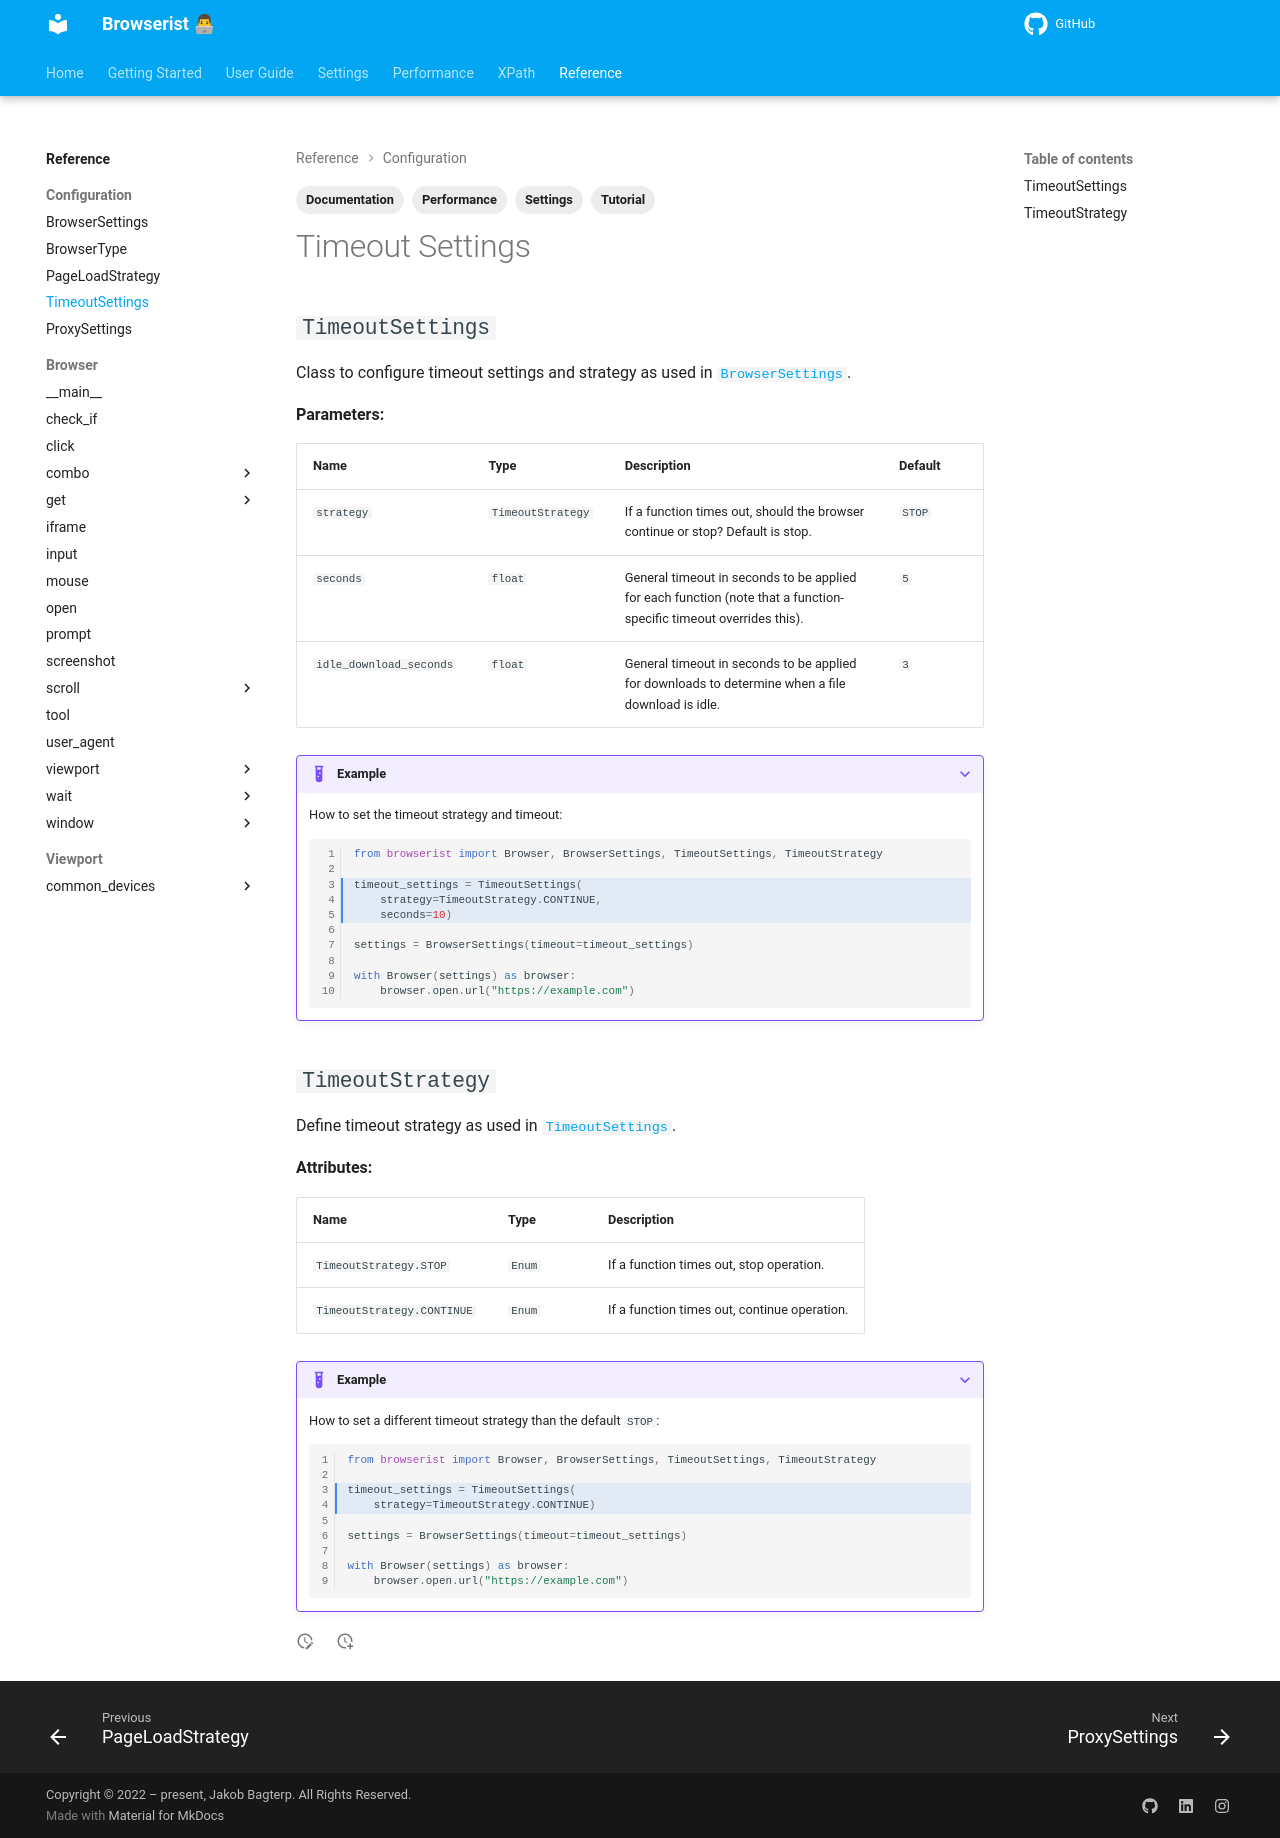

repository: jakob-bagterp/browserist · page: reference/configuration/timeout-settings/index.html · generator: mkdocs

---
title: Documentation of Timeout Settings
description: Learn how to use the timeout settings in Browserist. Includes code examples for beginners and advanced users for web scraping and browser automation.
tags:
    - Documentation
    - Tutorial
    - Settings
    - Performance
---

# Timeout Settings
## `TimeoutSettings`

::: browserist.model.browser.base.timeout.TimeoutSettings

## `TimeoutStrategy`

::: browserist.model.browser.base.timeout.TimeoutStrategy
